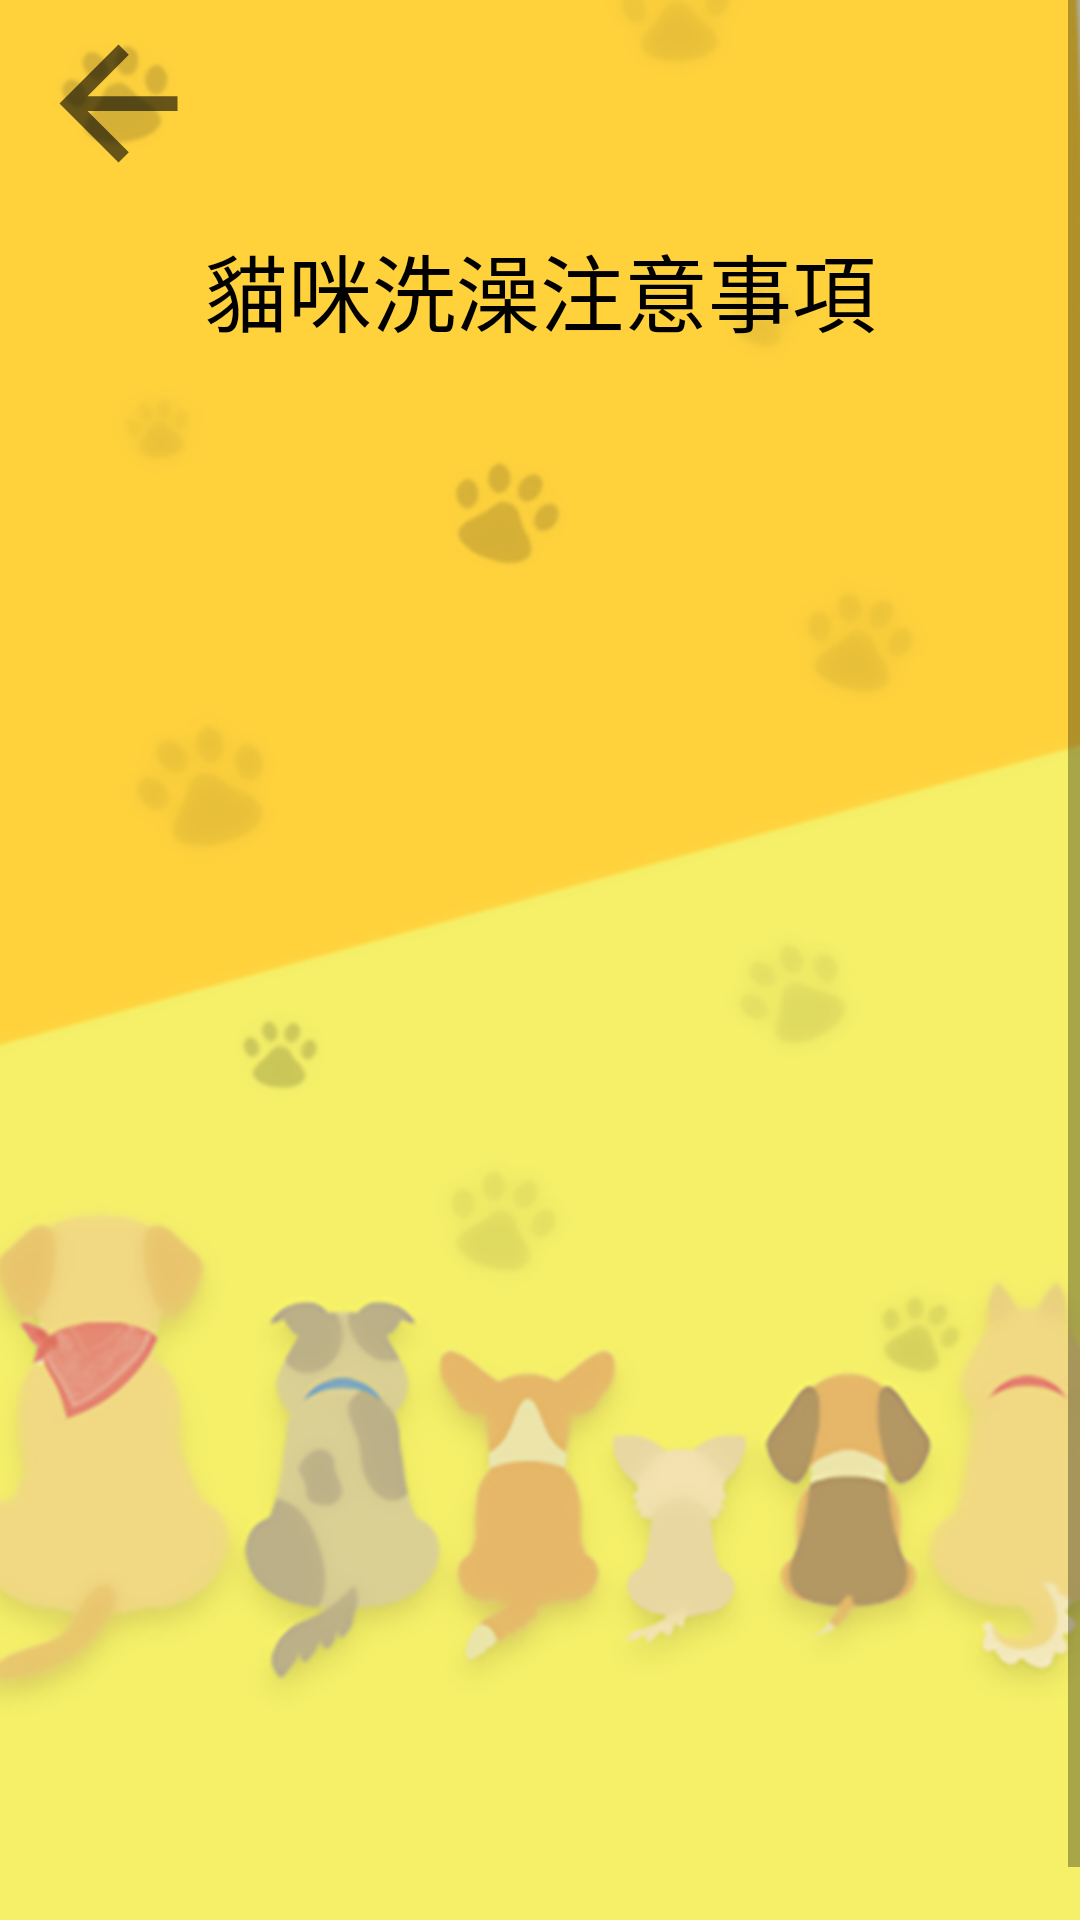

Reconstruct the res/layout file that produces this screen, plus the resources it refers to.
<!-- AndroidManifest.xml: application theme AppTheme -->
<!-- res/layout/activity_main_cleancat.xml -->
<?xml version="1.0" encoding="utf-8"?>
<RelativeLayout xmlns:android="http://schemas.android.com/apk/res/android"
    xmlns:app="http://schemas.android.com/apk/res-auto"
    android:background="@drawable/bkg_home3"
    android:layout_width="match_parent"
    android:layout_height="match_parent">
    <ScrollView
        android:layout_width="match_parent"
        android:layout_height="match_parent">

        <LinearLayout
            android:layout_width="match_parent"
            android:layout_height="match_parent"
            android:orientation="vertical">

            <ImageView
                android:id="@+id/back14"
                android:layout_width="79dp"
                android:layout_height="59dp"
                android:layout_marginTop="5dp"
                android:layout_marginEnd="329dp"
                app:layout_constraintEnd_toEndOf="parent"
                app:layout_constraintTop_toTopOf="parent"
                app:srcCompat="?attr/actionModeCloseDrawable" />

            <TextView
                android:id="@+id/knowdog"
                android:layout_width="match_parent"
                android:layout_height="52dp"
                android:layout_alignParentTop="true"
                android:layout_alignParentEnd="true"
                android:layout_marginTop="12dp"
                android:text="貓咪洗澡注意事項"
                android:textAlignment="center"
                android:textColor="@android:color/black"
                android:textSize="28sp" />

            <ExpandableListView
                android:id="@+id/EXP9"
                android:layout_width="match_parent"
                android:layout_height="530dp" />

        </LinearLayout>
    </ScrollView>
</RelativeLayout>
<!-- resources referenced by this layout -->
<resources>
  <!-- drawable bkg_home3: png bitmap (drawable-v24, 176032 bytes) -->
  <style name="AppTheme" parent="Theme.AppCompat.Light.NoActionBar">
          
          <item name="colorPrimary">@color/colorPrimary</item>
          <item name="colorPrimaryDark">@color/colorPrimaryDark</item>
          <item name="colorAccent">@color/colorAccent</item>
      </style>
  <color name="colorPrimary">#ffc107</color>
  <color name="colorPrimaryDark">#ffa000</color>
  <color name="colorAccent">#009588</color>
</resources>
